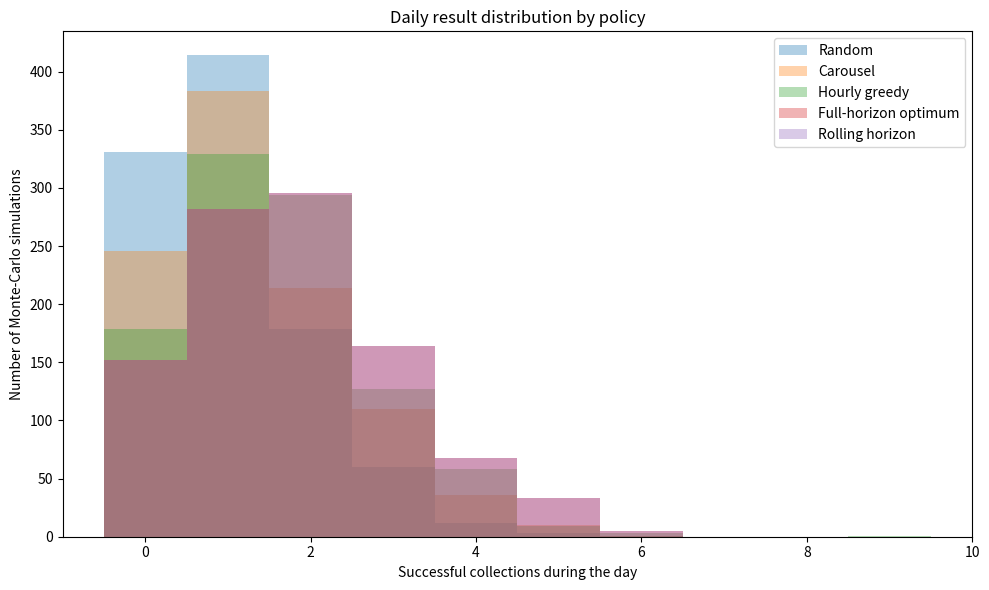
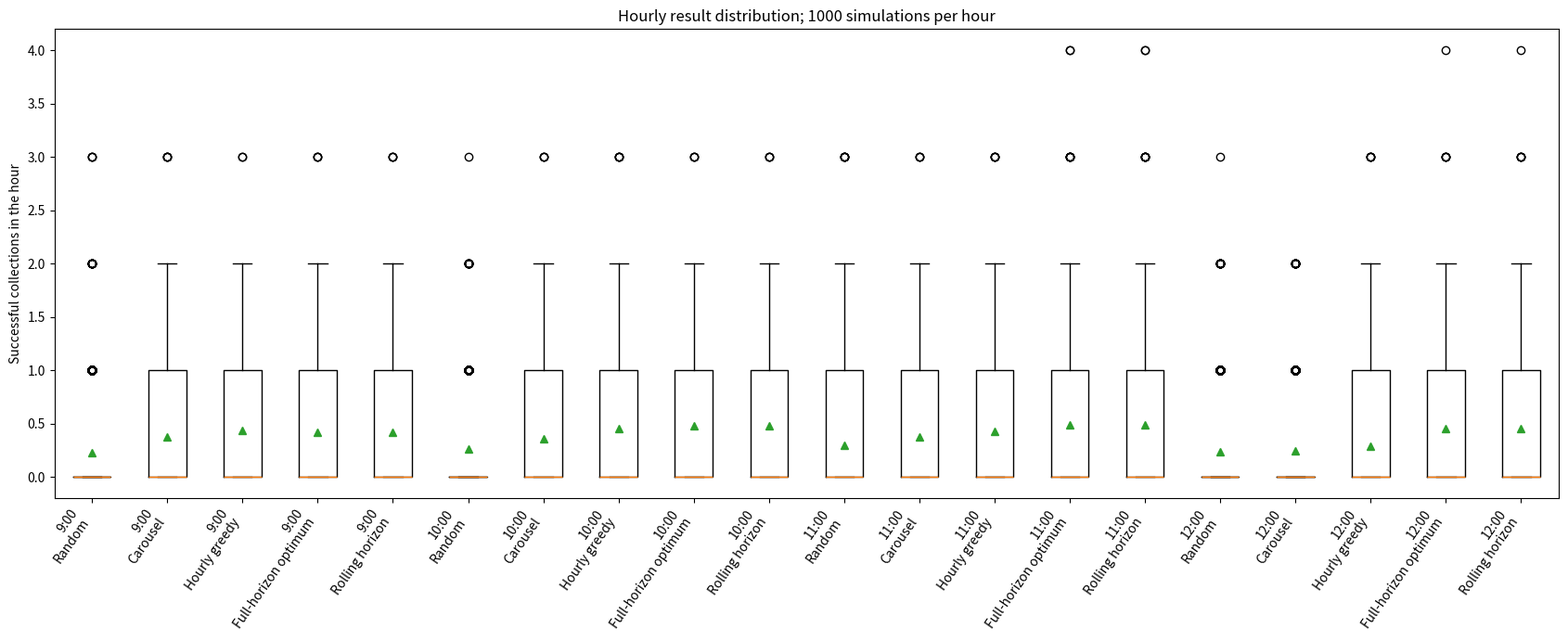
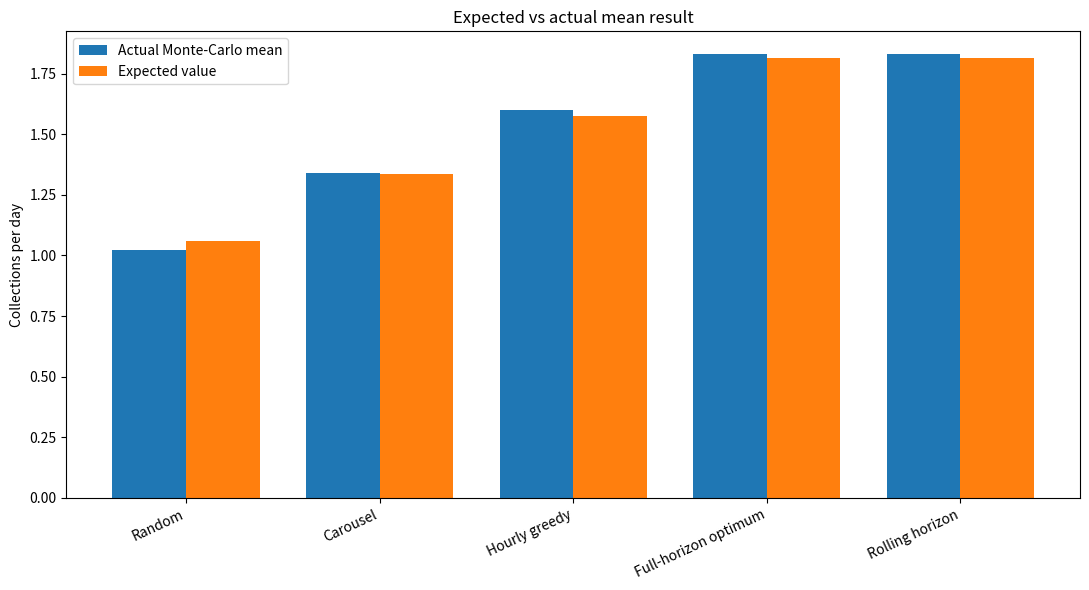

Python code for these plots, in order:
"""
Toy simulation for intelligent allocation of delinquent clients to collection agents.

Model:
- 20 clients, 4 agents, 4 one-hour slots: 09, 10, 11, 12.
- Each client can be called at most once per day.
- Each agent can call exactly one client per hour.
- Response probability is client x hour and is fixed across Monte-Carlo runs.
- Agent-client effectiveness is agent x client, redrawn once per simulated day.
  Its matrix mean is forced to exactly AGENT_EFF_MEAN in every simulation.
- All debts are equal, so maximizing expected collected amount is equivalent
  to maximizing expected number of successful collections.
- Success probability for a call:
      q(client, agent, hour) = p_response(client, hour) * agent_effectiveness(agent, client)

Policies:
1. Random
2. Carousel: top current response probability, sequential assignment to agents
3. Hourly greedy: current-hour max-weight matching using q
4. Full-horizon optimum: max-weight matching over all 16 day slots
5. Rolling horizon: re-solves remaining horizon each hour

The experiment runs N_SIMULATIONS full-day Monte-Carlo simulations.
Therefore each policy has N_SIMULATIONS observations for each hour.
"""

from __future__ import annotations

from dataclasses import dataclass
from pathlib import Path
from typing import Dict, Iterable, List, Tuple

import numpy as np
import pandas as pd
import matplotlib.pyplot as plt
from scipy.optimize import linear_sum_assignment


# ============================================================
# Configuration
# ============================================================

SEED = 42

N_CLIENTS = 20
N_AGENTS = 4
HOURS = np.array([9, 10, 11, 12], dtype=int)
N_HOURS = len(HOURS)

N_SIMULATIONS = 1_000
DEBT_PER_CLIENT = 100_000.0

# Small response probabilities.
MIN_RESPONSE_P = 0.02
MAX_RESPONSE_P = 0.30

# Mean is exactly this value in every simulated agent-client matrix.
AGENT_EFF_MEAN = 0.60
AGENT_EFF_HALF_RANGE = 0.15

OUTPUT_DIR = Path("simulation_output")

POLICY_ORDER = [
    "Random",
    "Carousel",
    "Hourly greedy",
    "Full-horizon optimum",
    "Rolling horizon",
]


# ============================================================
# Data structures
# ============================================================

@dataclass(frozen=True)
class Assignment:
    hour_idx: int
    agent: int
    client: int


# ============================================================
# Synthetic data
# ============================================================

def make_response_probabilities(rng: np.random.Generator) -> np.ndarray:
    """
    Create fixed client x hour response probabilities.

    We intentionally give clients different intraday shapes, so some customers
    are more valuable later and should be held back by a horizon-aware policy.
    """
    base = rng.uniform(0.04, 0.15, size=N_CLIENTS)

    # Four simple intraday patterns.
    patterns = np.array([
        [0.85, 0.95, 1.15, 1.45],  # rising through the day
        [1.40, 1.15, 0.95, 0.75],  # falling through the day
        [0.90, 1.40, 1.10, 0.90],  # peak at 10
        [0.85, 1.00, 1.45, 1.05],  # peak at 11
    ])

    p = np.empty((N_CLIENTS, N_HOURS), dtype=float)

    for client in range(N_CLIENTS):
        intraday = patterns[client % len(patterns)]
        small_noise = rng.normal(loc=1.0, scale=0.06, size=N_HOURS)
        p[client] = base[client] * intraday * small_noise

    p = np.clip(p, MIN_RESPONSE_P, MAX_RESPONSE_P)

    # Explicit example of a client that is much more attractive later.
    p[0] = np.array([0.04, 0.06, 0.15, 0.28])

    return p


def make_agent_effectiveness(rng: np.random.Generator) -> np.ndarray:
    """
    Agent x client matrix, redrawn once per simulated day.

    The matrix mean is EXACTLY AGENT_EFF_MEAN in every simulation.
    The half-range is small enough that centering cannot leave [0, 1].
    """
    offsets = rng.uniform(
        -AGENT_EFF_HALF_RANGE,
        AGENT_EFF_HALF_RANGE,
        size=(N_AGENTS, N_CLIENTS),
    )
    offsets -= offsets.mean()
    eff = AGENT_EFF_MEAN + offsets

    # Numerical guard only; by construction values should be safely in [0, 1].
    if not np.all((eff >= 0.0) & (eff <= 1.0)):
        raise RuntimeError("Agent effectiveness left [0, 1].")

    if not np.isclose(eff.mean(), AGENT_EFF_MEAN, atol=1e-12):
        raise RuntimeError("Agent matrix mean is not preserved.")

    return eff


# ============================================================
# Optimization helpers
# ============================================================

def score_matrix_for_hour(
    p_response: np.ndarray,
    agent_eff: np.ndarray,
    hour_idx: int,
    clients: np.ndarray,
) -> np.ndarray:
    """
    Matrix [agent, client] of expected success probabilities for one hour.
    """
    return agent_eff[:, clients] * p_response[clients, hour_idx][None, :]


def optimize_slots(
    p_response: np.ndarray,
    agent_eff: np.ndarray,
    clients: Iterable[int],
    start_hour_idx: int,
) -> List[Assignment]:
    """
    Solve maximum-weight assignment over all slots from start_hour_idx to end.

    Rows = (hour, agent) slots.
    Columns = eligible clients.
    linear_sum_assignment minimizes, so we pass negative expected value.
    """
    clients = np.array(sorted(clients), dtype=int)

    slots: List[Tuple[int, int]] = [
        (hour_idx, agent)
        for hour_idx in range(start_hour_idx, N_HOURS)
        for agent in range(N_AGENTS)
    ]

    weights = np.zeros((len(slots), len(clients)), dtype=float)

    for row, (hour_idx, agent) in enumerate(slots):
        weights[row, :] = (
            p_response[clients, hour_idx] * agent_eff[agent, clients]
        )

    row_idx, col_idx = linear_sum_assignment(-weights)

    return [
        Assignment(
            hour_idx=slots[row][0],
            agent=slots[row][1],
            client=int(clients[col]),
        )
        for row, col in zip(row_idx, col_idx)
    ]


# ============================================================
# Policies
# ============================================================

def policy_random(
    rng: np.random.Generator,
) -> List[Assignment]:
    """
    Randomly choose 4 not-yet-called clients each hour and randomly assign them.
    """
    remaining = list(range(N_CLIENTS))
    schedule: List[Assignment] = []

    for hour_idx in range(N_HOURS):
        chosen = rng.choice(remaining, size=N_AGENTS, replace=False).tolist()
        agent_order = rng.permutation(N_AGENTS)

        for agent, client in zip(agent_order, chosen):
            schedule.append(Assignment(hour_idx, int(agent), int(client)))

        chosen_set = set(chosen)
        remaining = [c for c in remaining if c not in chosen_set]

    return schedule


def policy_carousel(
    p_response: np.ndarray,
) -> List[Assignment]:
    """
    Baseline carousel:
    - every hour rank remaining clients by CURRENT response probability;
    - take top 4;
    - give them to agents 0,1,2,3 without agent-client optimization.
    """
    remaining = set(range(N_CLIENTS))
    schedule: List[Assignment] = []

    for hour_idx in range(N_HOURS):
        ranked = sorted(
            remaining,
            key=lambda c: p_response[c, hour_idx],
            reverse=True,
        )
        chosen = ranked[:N_AGENTS]

        for agent, client in enumerate(chosen):
            schedule.append(Assignment(hour_idx, agent, client))

        remaining.difference_update(chosen)

    return schedule


def policy_hourly_greedy(
    p_response: np.ndarray,
    agent_eff: np.ndarray,
) -> List[Assignment]:
    """
    Agent-aware greedy:
    maximize current-hour q = response probability * agent effectiveness.
    It ignores all future hours.
    """
    remaining = set(range(N_CLIENTS))
    schedule: List[Assignment] = []

    for hour_idx in range(N_HOURS):
        clients = np.array(sorted(remaining), dtype=int)
        weights = score_matrix_for_hour(
            p_response, agent_eff, hour_idx, clients
        )

        agent_rows, client_cols = linear_sum_assignment(-weights)

        called_now = []
        for agent, col in zip(agent_rows, client_cols):
            client = int(clients[col])
            schedule.append(
                Assignment(hour_idx, int(agent), client)
            )
            called_now.append(client)

        remaining.difference_update(called_now)

    return schedule


def policy_full_horizon(
    p_response: np.ndarray,
    agent_eff: np.ndarray,
) -> List[Assignment]:
    """
    Optimize all 16 slots jointly at the beginning of the day.
    """
    return optimize_slots(
        p_response=p_response,
        agent_eff=agent_eff,
        clients=range(N_CLIENTS),
        start_hour_idx=0,
    )


def policy_rolling_horizon(
    p_response: np.ndarray,
    agent_eff: np.ndarray,
) -> List[Assignment]:
    """
    Re-optimize all remaining hours at the beginning of every hour,
    execute only the current-hour assignments, then repeat.

    With static probabilities and no new information this should be very close
    to the full-horizon optimum. It becomes materially different once forecasts
    or constraints update during the day.
    """
    remaining = set(range(N_CLIENTS))
    schedule: List[Assignment] = []

    for current_hour_idx in range(N_HOURS):
        plan = optimize_slots(
            p_response=p_response,
            agent_eff=agent_eff,
            clients=remaining,
            start_hour_idx=current_hour_idx,
        )

        execute_now = [
            x for x in plan if x.hour_idx == current_hour_idx
        ]
        schedule.extend(execute_now)

        remaining.difference_update(x.client for x in execute_now)

    return schedule


# ============================================================
# Monte-Carlo engine
# ============================================================

def simulate_schedule(
    schedule: List[Assignment],
    p_response: np.ndarray,
    agent_eff: np.ndarray,
    common_uniforms: np.ndarray,
) -> List[dict]:
    """
    Simulate actual collection results for a schedule.

    common_uniforms[hour, agent, client] is shared across policies inside a
    simulation. This is a common-random-numbers variance-reduction technique.
    """
    rows = []

    for x in schedule:
        q = (
            p_response[x.client, x.hour_idx]
            * agent_eff[x.agent, x.client]
        )

        success = (
            common_uniforms[x.hour_idx, x.agent, x.client] < q
        )

        rows.append({
            "hour_idx": x.hour_idx,
            "hour": int(HOURS[x.hour_idx]),
            "agent": x.agent + 1,
            "client": x.client + 1,
            "p_response": float(p_response[x.client, x.hour_idx]),
            "agent_effectiveness": float(agent_eff[x.agent, x.client]),
            "success_probability": float(q),
            "success": int(success),
            "collected_amount": float(success) * DEBT_PER_CLIENT,
        })

    return rows


def run_experiment(
    seed: int = SEED,
    n_simulations: int = N_SIMULATIONS,
) -> tuple[pd.DataFrame, pd.DataFrame, pd.DataFrame]:
    """
    Returns:
      calls_df   - one row per attempted call
      hourly_df  - one row per simulation x policy x hour
      daily_df   - one row per simulation x policy
    """
    rng = np.random.default_rng(seed)

    # Fixed client-hour probabilities across all simulations.
    p_response = make_response_probabilities(rng)

    # Carousel does not depend on daily agent matrix.
    fixed_carousel = policy_carousel(p_response)

    call_records: List[dict] = []

    for sim in range(n_simulations):
        agent_eff = make_agent_effectiveness(rng)

        # Common random numbers for fairer policy comparisons.
        common_uniforms = rng.random(
            size=(N_HOURS, N_AGENTS, N_CLIENTS)
        )

        schedules: Dict[str, List[Assignment]] = {
            "Random": policy_random(rng),
            "Carousel": fixed_carousel,
            "Hourly greedy": policy_hourly_greedy(
                p_response, agent_eff
            ),
            "Full-horizon optimum": policy_full_horizon(
                p_response, agent_eff
            ),
            "Rolling horizon": policy_rolling_horizon(
                p_response, agent_eff
            ),
        }

        for policy, schedule in schedules.items():
            simulated_rows = simulate_schedule(
                schedule=schedule,
                p_response=p_response,
                agent_eff=agent_eff,
                common_uniforms=common_uniforms,
            )

            for row in simulated_rows:
                row["simulation"] = sim
                row["policy"] = policy
                call_records.append(row)

    calls_df = pd.DataFrame(call_records)

    hourly_df = (
        calls_df
        .groupby(
            ["simulation", "policy", "hour"],
            as_index=False,
        )
        .agg(
            attempts=("success", "size"),
            collected_clients=("success", "sum"),
            collected_amount=("collected_amount", "sum"),
            expected_collected_clients=("success_probability", "sum"),
            mean_call_success_probability=("success_probability", "mean"),
        )
    )

    daily_df = (
        hourly_df
        .groupby(
            ["simulation", "policy"],
            as_index=False,
        )
        .agg(
            collected_clients=("collected_clients", "sum"),
            collected_amount=("collected_amount", "sum"),
            expected_collected_clients=("expected_collected_clients", "sum"),
        )
    )

    return calls_df, hourly_df, daily_df


# ============================================================
# Reporting
# ============================================================

def make_summary(daily_df: pd.DataFrame) -> pd.DataFrame:
    return (
        daily_df
        .groupby("policy")
        .agg(
            mean_actual_clients=("collected_clients", "mean"),
            std_actual_clients=("collected_clients", "std"),
            p10_actual_clients=(
                "collected_clients",
                lambda s: np.quantile(s, 0.10),
            ),
            median_actual_clients=("collected_clients", "median"),
            p90_actual_clients=(
                "collected_clients",
                lambda s: np.quantile(s, 0.90),
            ),
            mean_expected_clients=("expected_collected_clients", "mean"),
            mean_collected_amount=("collected_amount", "mean"),
        )
        .reindex(POLICY_ORDER)
        .reset_index()
    )


def make_hourly_summary(hourly_df: pd.DataFrame) -> pd.DataFrame:
    return (
        hourly_df
        .groupby(["policy", "hour"])
        .agg(
            mean_actual_clients=("collected_clients", "mean"),
            mean_expected_clients=("expected_collected_clients", "mean"),
            mean_collected_amount=("collected_amount", "mean"),
        )
        .reset_index()
    )


def plot_daily_distribution(
    daily_df: pd.DataFrame,
    output_path: Path,
) -> None:
    plt.figure(figsize=(10, 6))

    max_success = int(daily_df["collected_clients"].max())
    bins = np.arange(-0.5, max_success + 1.5, 1)

    for policy in POLICY_ORDER:
        values = daily_df.loc[
            daily_df["policy"] == policy,
            "collected_clients",
        ]
        plt.hist(
            values,
            bins=bins,
            alpha=0.35,
            label=policy,
        )

    plt.xlabel("Successful collections during the day")
    plt.ylabel("Number of Monte-Carlo simulations")
    plt.title("Daily result distribution by policy")
    plt.legend()
    plt.tight_layout()
    plt.savefig(output_path, dpi=160)
    plt.close()


def plot_hourly_distribution(
    hourly_df: pd.DataFrame,
    output_path: Path,
) -> None:
    data = []
    labels = []

    for hour in HOURS:
        for policy in POLICY_ORDER:
            values = hourly_df.loc[
                (hourly_df["hour"] == hour)
                & (hourly_df["policy"] == policy),
                "collected_clients",
            ].to_numpy()

            data.append(values)
            labels.append(f"{hour}:00\n{policy}")

    plt.figure(figsize=(17, 7))
    plt.boxplot(
        data,
        tick_labels=labels,
        showmeans=True,
    )
    plt.ylabel("Successful collections in the hour")
    plt.title(
        f"Hourly result distribution; {N_SIMULATIONS} simulations per hour"
    )
    plt.xticks(rotation=55, ha="right")
    plt.tight_layout()
    plt.savefig(output_path, dpi=160)
    plt.close()


def plot_expected_vs_actual(
    daily_df: pd.DataFrame,
    output_path: Path,
) -> None:
    summary = (
        daily_df
        .groupby("policy")
        .agg(
            actual=("collected_clients", "mean"),
            expected=("expected_collected_clients", "mean"),
        )
        .reindex(POLICY_ORDER)
    )

    x = np.arange(len(summary))
    width = 0.38

    plt.figure(figsize=(11, 6))
    plt.bar(
        x - width / 2,
        summary["actual"],
        width=width,
        label="Actual Monte-Carlo mean",
    )
    plt.bar(
        x + width / 2,
        summary["expected"],
        width=width,
        label="Expected value",
    )
    plt.xticks(x, summary.index, rotation=25, ha="right")
    plt.ylabel("Collections per day")
    plt.title("Expected vs actual mean result")
    plt.legend()
    plt.tight_layout()
    plt.savefig(output_path, dpi=160)
    plt.close()


def validate_results(
    calls_df: pd.DataFrame,
    hourly_df: pd.DataFrame,
) -> None:
    """
    Basic structural checks.
    """
    # Exactly four calls per policy per hour per simulation.
    if not (hourly_df["attempts"] == N_AGENTS).all():
        raise AssertionError("Not every policy uses all 4 agents every hour.")

    # At most one call to each client within simulation-policy.
    max_calls = (
        calls_df
        .groupby(["simulation", "policy", "client"])
        .size()
        .max()
    )
    if max_calls > 1:
        raise AssertionError("A client was called more than once in a day.")

    # Exactly 16 total calls per policy-day.
    daily_attempts = (
        calls_df
        .groupby(["simulation", "policy"])
        .size()
    )
    if not (daily_attempts == N_AGENTS * N_HOURS).all():
        raise AssertionError("Policy-day does not have exactly 16 calls.")


def main() -> None:
    OUTPUT_DIR.mkdir(parents=True, exist_ok=True)

    calls_df, hourly_df, daily_df = run_experiment()
    validate_results(calls_df, hourly_df)

    summary_df = make_summary(daily_df)
    hourly_summary_df = make_hourly_summary(hourly_df)

    # Save data.
    calls_df.to_csv(
        OUTPUT_DIR / "calls.csv",
        index=False,
    )
    hourly_df.to_csv(
        OUTPUT_DIR / "hourly_results.csv",
        index=False,
    )
    daily_df.to_csv(
        OUTPUT_DIR / "daily_results.csv",
        index=False,
    )
    summary_df.to_csv(
        OUTPUT_DIR / "summary.csv",
        index=False,
    )
    hourly_summary_df.to_csv(
        OUTPUT_DIR / "hourly_summary.csv",
        index=False,
    )

    # Save the fixed response-probability matrix separately.
    rng_for_static_data = np.random.default_rng(SEED)
    p_response = make_response_probabilities(rng_for_static_data)
    p_df = pd.DataFrame(
        p_response,
        columns=[f"{h}:00" for h in HOURS],
    )
    p_df.insert(
        0,
        "client",
        np.arange(1, N_CLIENTS + 1),
    )
    p_df.to_csv(
        OUTPUT_DIR / "response_probabilities.csv",
        index=False,
    )

    # Plots.
    plot_daily_distribution(
        daily_df,
        OUTPUT_DIR / "daily_distribution.png",
    )
    plot_hourly_distribution(
        hourly_df,
        OUTPUT_DIR / "hourly_distribution.png",
    )
    plot_expected_vs_actual(
        daily_df,
        OUTPUT_DIR / "expected_vs_actual.png",
    )

    print("\n=== DAILY SUMMARY ===")
    print(
        summary_df.round(3).to_string(index=False)
    )

    print("\n=== HOURLY MEAN ACTUAL COLLECTIONS ===")
    hourly_pivot = (
        hourly_summary_df
        .pivot(
            index="hour",
            columns="policy",
            values="mean_actual_clients",
        )
        .reindex(columns=POLICY_ORDER)
    )
    print(hourly_pivot.round(3).to_string())

    print("\n=== RESPONSE PROBABILITIES, CLIENT 1 ===")
    print(
        p_df.loc[p_df["client"] == 1]
        .round(3)
        .to_string(index=False)
    )

    print(f"\nFiles saved to: {OUTPUT_DIR.resolve()}")


if __name__ == "__main__":
    main()
